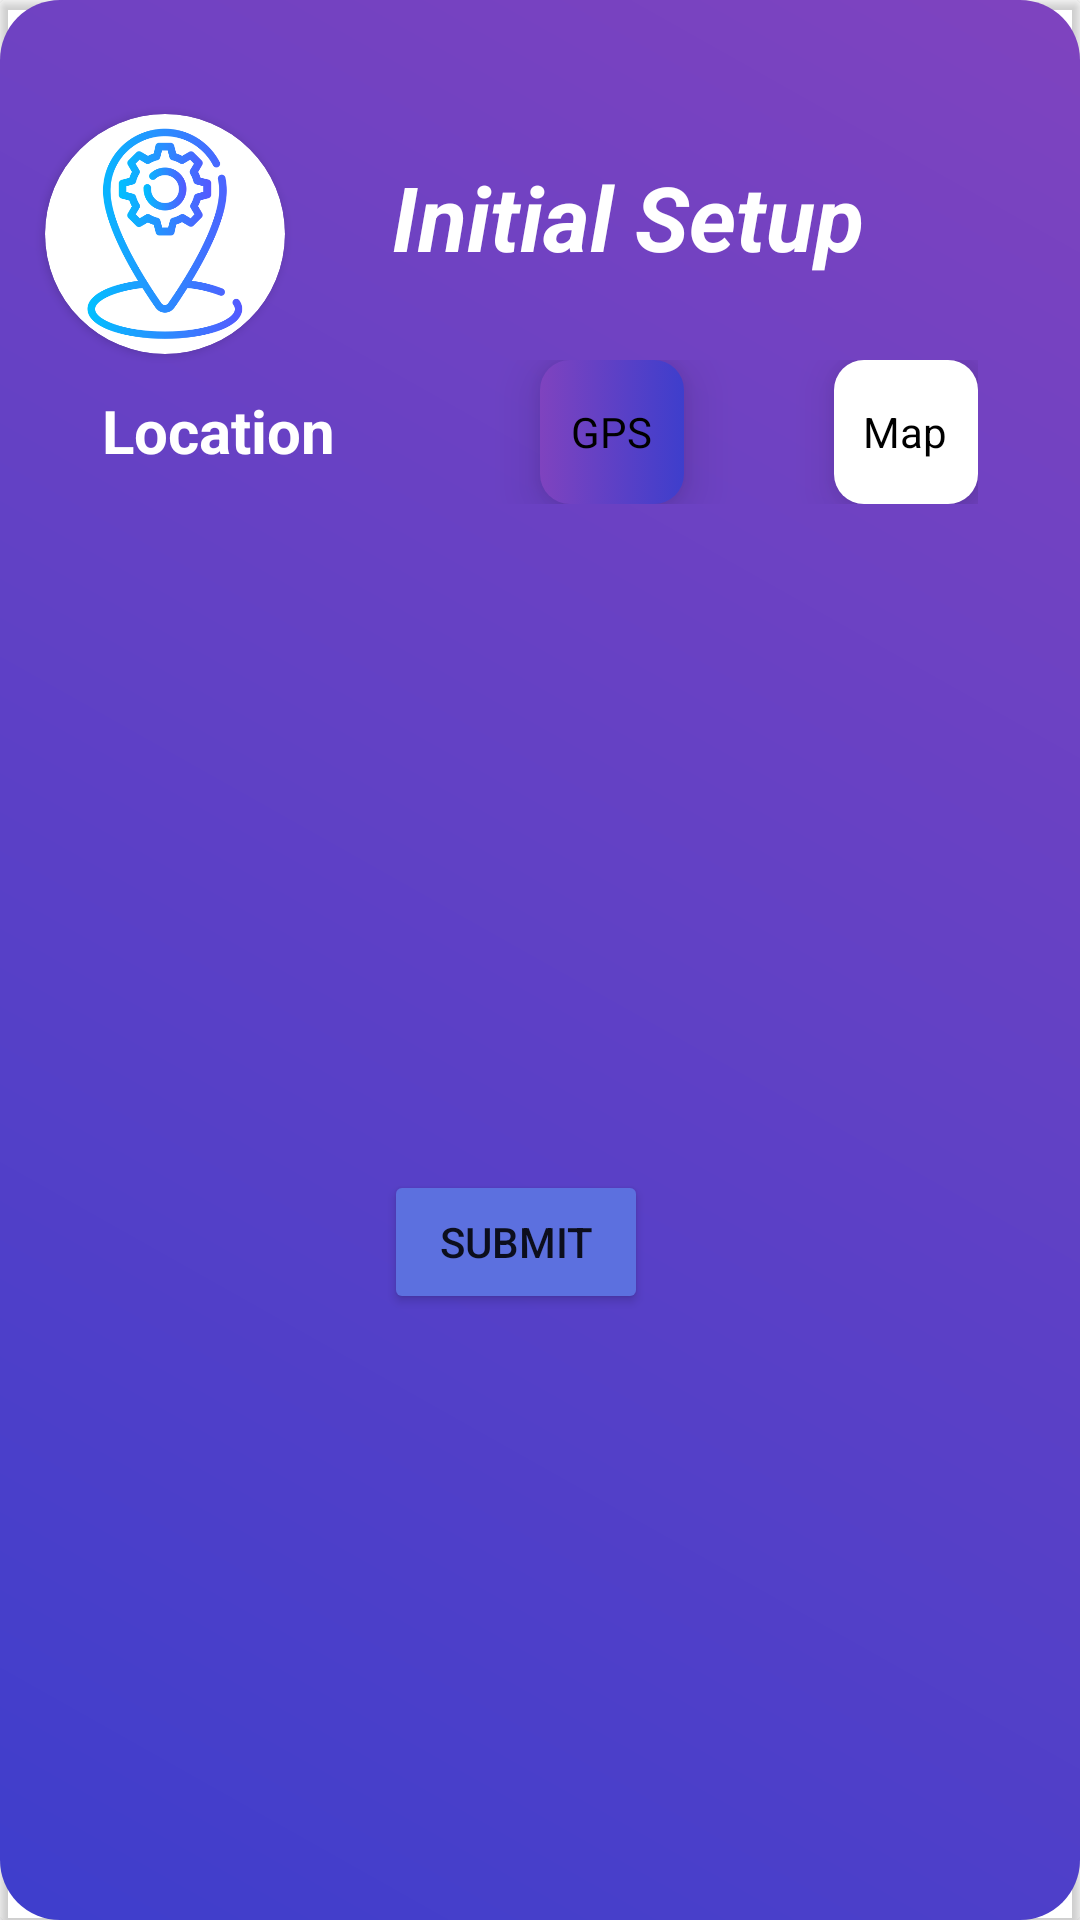

This screen was rendered from an Android layout file. Write that file and the resources it references.
<!-- AndroidManifest.xml: application theme Theme.EasyWeathy -->
<!-- res/layout/starting_dialoge.xml -->
<?xml version="1.0" encoding="utf-8"?>
<androidx.cardview.widget.CardView xmlns:android="http://schemas.android.com/apk/res/android"
    xmlns:app="http://schemas.android.com/apk/res-auto"
    xmlns:tools="http://schemas.android.com/tools"
    android:layout_width="match_parent"
    android:layout_height="wrap_content"
    android:layout_margin="10dp"
    app:cardBackgroundColor="@color/transparent">

    <androidx.constraintlayout.widget.ConstraintLayout
        android:layout_width="match_parent"
        android:layout_height="match_parent"
        android:background="@drawable/alert_dialoge_background">

        <TextView
            android:id="@+id/textView2"
            android:layout_width="wrap_content"
            android:layout_height="wrap_content"
            android:text="@string/location_sett"
            android:textColor="@color/white"
            android:textSize="20sp"
            android:textStyle="bold"
            app:layout_constraintBottom_toBottomOf="@+id/rg_location_dialogue"
            app:layout_constraintEnd_toEndOf="parent"
            app:layout_constraintHorizontal_bias="0.12"
            app:layout_constraintStart_toStartOf="parent"
            app:layout_constraintTop_toTopOf="@+id/rg_location_dialogue"
            app:layout_constraintVertical_bias="0.476" />

        <Button
            android:id="@+id/btn_submit_dialogue"
            android:layout_width="wrap_content"
            android:layout_height="wrap_content"
            android:layout_marginTop="44dp"
            android:layout_marginBottom="24dp"
            android:backgroundTint="#5C70DF"
            android:text="Submit"
            app:layout_constraintBottom_toBottomOf="parent"
            app:layout_constraintEnd_toEndOf="parent"
            app:layout_constraintHorizontal_bias="0.471"
            app:layout_constraintStart_toStartOf="parent"
            app:layout_constraintTop_toBottomOf="@+id/rg_location_dialogue" />

        <RadioGroup
            android:id="@+id/rg_location_dialogue"
            android:layout_width="wrap_content"
            android:layout_height="wrap_content"
            android:layout_marginTop="120dp"
            android:orientation="horizontal"
            app:layout_constraintEnd_toEndOf="parent"
            app:layout_constraintHorizontal_bias="0.824"
            app:layout_constraintStart_toStartOf="parent"
            app:layout_constraintTop_toTopOf="parent">

            <RadioButton
                android:id="@+id/rb_gps_dialogue"
                android:layout_width="wrap_content"
                android:layout_height="wrap_content"
                android:layout_marginLeft="20dp"
                android:background="@drawable/radio_button_selector"
                android:button="@android:color/transparent"
                android:checked="true"
                android:elevation="10dp"
                android:gravity="center"
                android:padding="10dp"
                android:text="@string/gps"
                tools:layout_editor_absoluteX="177dp"
                tools:layout_editor_absoluteY="129dp" />

            <RadioButton
                android:id="@+id/rb_map_dialogue"
                android:layout_width="wrap_content"
                android:layout_height="wrap_content"
                android:layout_marginLeft="50dp"
                android:background="@drawable/radio_button_selector"
                android:button="@android:color/transparent"
                android:elevation="10dp"
                android:gravity="center"
                android:padding="10dp"
                android:text="@string/map"
                tools:layout_editor_absoluteX="177dp"
                tools:layout_editor_absoluteY="129dp" />
        </RadioGroup>

        <TextView
            android:id="@+id/textView4"
            android:layout_width="wrap_content"
            android:layout_height="wrap_content"
            android:layout_marginEnd="72dp"
            android:text="Initial Setup"
            android:textColor="@color/white"
            android:textSize="30sp"
            android:textStyle="bold|italic"
            app:layout_constraintBottom_toBottomOf="@+id/cardView3"
            app:layout_constraintEnd_toEndOf="parent"
            app:layout_constraintTop_toTopOf="@+id/cardView3"
            app:layout_constraintVertical_bias="0.35" />

        <androidx.cardview.widget.CardView
            android:id="@+id/cardView3"
            android:layout_width="wrap_content"
            android:layout_height="wrap_content"
            app:cardCornerRadius="40dp"
            app:layout_constraintBottom_toBottomOf="parent"
            app:layout_constraintEnd_toEndOf="parent"
            app:layout_constraintHorizontal_bias="0.054"
            app:layout_constraintStart_toStartOf="parent"
            app:layout_constraintTop_toTopOf="parent"
            app:layout_constraintVertical_bias="0.068">

            <ImageView
                android:id="@+id/imageView6"
                android:layout_width="80dp"
                android:layout_height="80dp"
                app:srcCompat="@drawable/location_sett" />
        </androidx.cardview.widget.CardView>

    </androidx.constraintlayout.widget.ConstraintLayout>

</androidx.cardview.widget.CardView>
<!-- resources referenced by this layout -->
<resources>
  <color name="transparent">#00000000</color>
  <color name="white">#FFFFFFFF</color>
  <!-- drawable alert_dialoge_background (drawable) -->
  <?xml version="1.0" encoding="utf-8"?>
  <shape android:shape="rectangle" xmlns:android="http://schemas.android.com/apk/res/android">
          <gradient android:startColor="#3e3ecc"
                  android:endColor="#7f43bf"
              android:angle="45"/>
          <corners android:radius="20dp"/>
  
  </shape>
  <!-- drawable location_sett: png bitmap (drawable, 34089 bytes) -->
  <!-- drawable radio_button_selector (drawable) -->
  <?xml version="1.0" encoding="utf-8"?>
  <selector xmlns:android="http://schemas.android.com/apk/res/android">
      <item android:state_checked="true"
          android:drawable="@drawable/radio_button_selected" />
      <item android:state_checked="false"
          android:drawable="@drawable/radio_button_unchecked" />
  </selector>
  <string name="gps">GPS</string>
  <string name="location_sett">Location</string>
  <string name="map">Map</string>
  <style name="Theme.EasyWeathy" parent="Theme.MaterialComponents.DayNight.DarkActionBar">
          
          <item name="colorPrimary">@color/purple_500</item>
          <item name="colorPrimaryVariant">@color/purple_700</item>
          <item name="colorOnPrimary">@color/white</item>
          
          <item name="colorSecondary">#7f43bf</item>
          <item name="colorSecondaryVariant">@color/teal_700</item>
          <item name="colorOnSecondary">@color/black</item>
          
          <item name="android:statusBarColor">?attr/colorPrimaryVariant</item>
          
      </style>
  <!-- drawable radio_button_selected (drawable) -->
  <?xml version="1.0" encoding="utf-8"?>
  <shape android:shape="rectangle" xmlns:android="http://schemas.android.com/apk/res/android">
          <corners android:radius="10dp"/>
                  <gradient android:startColor="#3e3ecc"
                      android:endColor="#7f43bf"
                      android:angle="90180"/>
  
  </shape>
  <!-- drawable radio_button_unchecked (drawable) -->
  <?xml version="1.0" encoding="utf-8"?>
  <shape android:shape="rectangle"  xmlns:android="http://schemas.android.com/apk/res/android">
          <solid android:color="@color/white"/>
              <corners android:radius="10dp"/>
  </shape>
  <color name="purple_500">#FF6200EE</color>
  <color name="purple_700">#FF3700B3</color>
  <color name="teal_700">#FF018786</color>
  <color name="black">#FF000000</color>
</resources>
